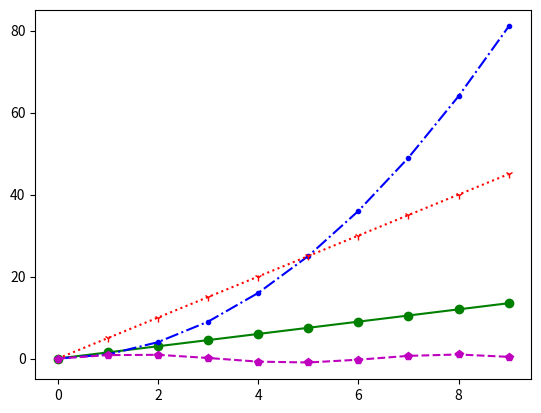

Recreate this plot in Python.
import numpy as np
import matplotlib.pyplot as plt

"""
格式字符串中的顺序没有要求
color: g 绿色, b 蓝色, r 红色, m 酒红色
marker: o 圆圈标记, -横线标记, 1 三叉戟标记, p五边形标记
line: -实线, ..点和虚线交替, : 点线, --选线
"""
a = np.arange(10)
plt.plot(a, a * 1.5, 'go-',
         a, a ** 2, 'b-..',
         a, a * 5, 'r1:',
         a, np.sin(a), 'mp--')
plt.show()
